Run: headless pygame with SDL's dummy video driver; simulated clock (each Clock.tick advances the game by its frame time, no real sleeping); random seed 0; keys injected as events and as key.get_pressed() state; no mouse input.
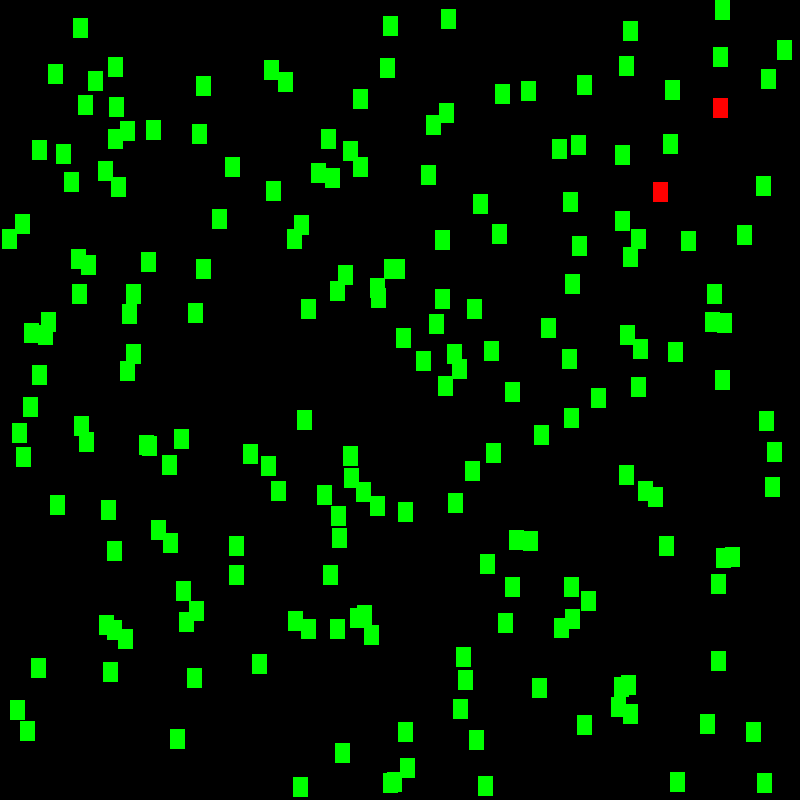
Frame 1 of 4 · flips 1–60 · no input
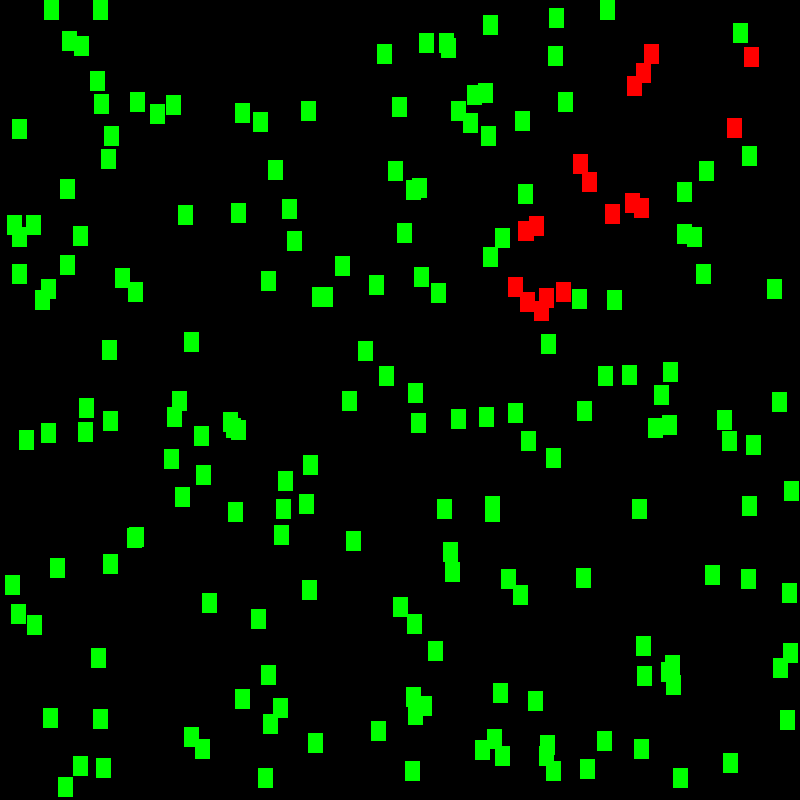
Frame 2 of 4 · flips 61–180 · tapped SPACE, RETURN · held RIGHT (→), D
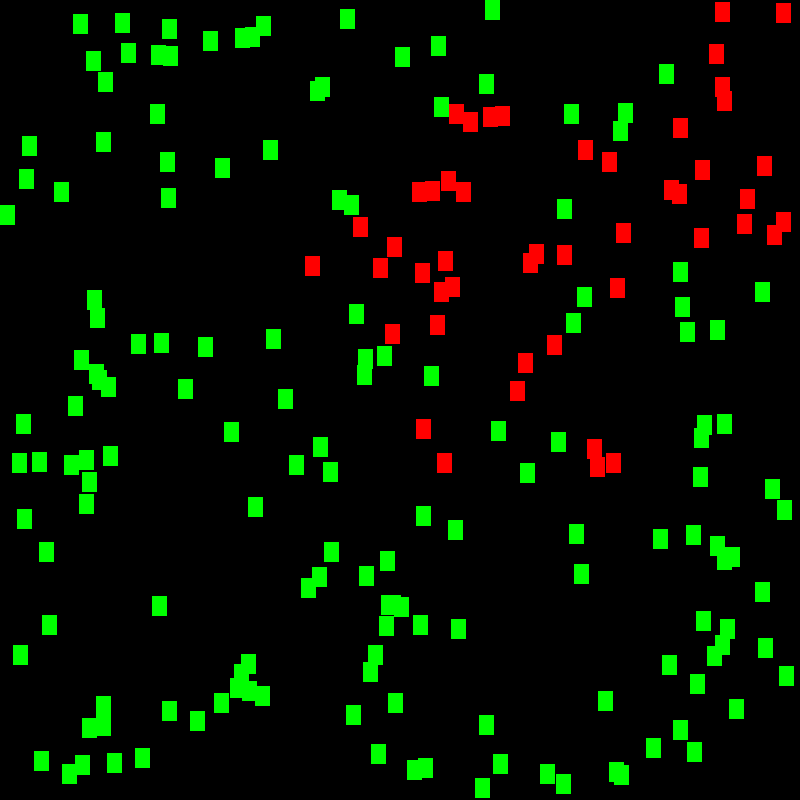
Frame 3 of 4 · flips 181–300 · held DOWN (↓), S
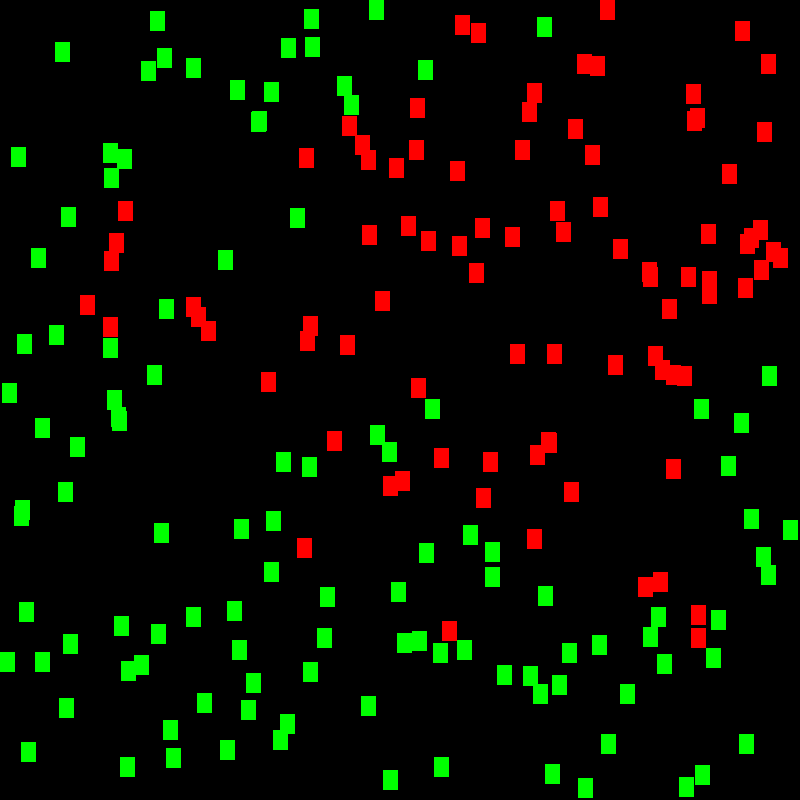
Frame 4 of 4 · flips 301–420 · held LEFT (←), A, UP (↑), W

The pygame program that drew these frames:

import pygame
import time
import random
import math

# dimensions
display_width = 800
display_height = 800
person_width = 15
person_height = 20

# color definitions
black = (0, 0, 0)
white = (255, 255, 255)
red = (200, 0, 0)
green = (0, 200, 0)
bright_red = (255, 0, 0)
bright_green = (0, 255, 0)

# global variables
game_display = pygame.display.set_mode((display_width, display_height))
clock = pygame.time.Clock()
game_exit = False
people = []
infected_people = []

# setup
pygame.init()
pygame.display.set_caption("Project COVID19")


# classes
class Vector:
    def __init__(self, x, y):
        self.x = x
        self.y = y
        self.v = math.sqrt(pow(x, 2) + pow(y, 2))

    def normalize(self):
        self.x /= self.v
        self.y /= self.v


class Patient:
    def __init__(self, pos, infected):
        self.pos = pos
        self.infected = infected

    def is_hit(self, axis, n):
        if axis == 'x':
            if self.pos.x <= n <= self.pos.x + person_width:
                return True
        elif axis == 'y':
            if self.pos.y <= n <= self.pos.y + person_height:
                return True
        return False

    def out_of_bounds(self):
        if self.is_hit('x', 0) or self.is_hit('x', display_width) or self.is_hit('y', 0) or self.is_hit('y', display_height):
            return True
        return False

    def is_infected(self):
        for infected_patient in infected_people:
            if (self.is_hit('x', infected_patient.pos.x) or
                    self.is_hit('x', infected_patient.pos.x + person_width)):
                if (self.is_hit('y', infected_patient.pos.y) or
                        self.is_hit('y', infected_patient.pos.y + person_height)):
                    self.infected = True
                    people.remove(self)
                    infected_people.append(self)
                    return True
        return False

    def draw(self, infected_color=bright_red, healthy_color=bright_green):
        if self.infected:
            color = infected_color
        else:
            color = healthy_color
        pygame.draw.rect(game_display, color,
                         [self.pos.x, self.pos.y, person_width, person_height])


# TODO: NPC and Player inherits from the player superclass
class Npc(Patient):
    def __init__(self, infected):
        pos = Vector(
            random.randrange(0, display_width - person_width),
            random.randrange(0, display_height - person_height)
        )
        Patient.__init__(self, pos, infected)
        self.vel = Vector(random.randrange(-200, 200),
                          random.randrange(-200, 200))
        self.vel.normalize()
        scal = random.randrange(5, 20) / 10
        self.vel.x *= scal
        self.vel.y *= scal

    def bounce(self):
        if self.is_hit('x', 0) or self.is_hit('x', 800):
            self.vel.x = -self.vel.x
        if self.is_hit('y', 0) or self.is_hit('y', 800):
            self.vel.y = -self.vel.y

    def move(self):
        self.pos.x += self.vel.x
        self.pos.y += self.vel.y

    def animate(self):
        if not self.infected:
            self.is_infected()
        self.bounce()
        self.move()
        self.draw()


# functions
def quit_game():
    pygame.quit()
    quit()


def game_loop():
    for i in range(0, 200):
        people.append(Npc(False))
    # patient 0
    infected_people.append(Npc(True))

    game_exit = False
    while not game_exit:
        for event in pygame.event.get():
            if event.type == pygame.QUIT:
                quit_game()
        game_display.fill(black)
        for npc in people:
            npc.animate()
        for npc in infected_people:
            npc.animate()

        pygame.display.flip()
        clock.tick(120)


game_loop()
